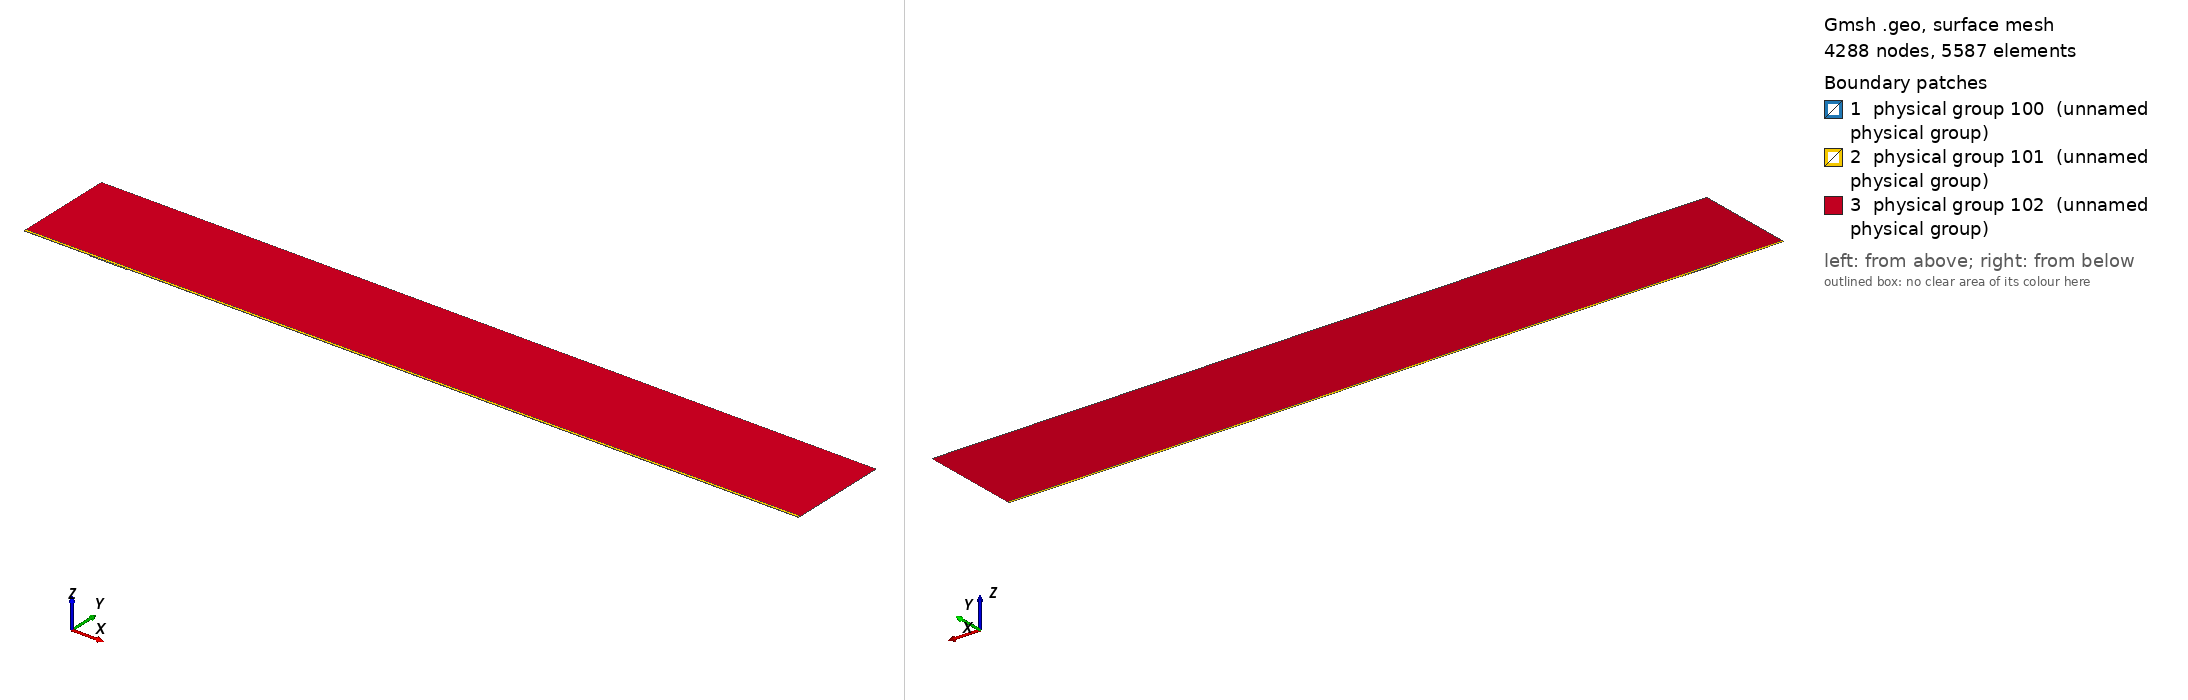

Gmsh geometry script, surface-meshed: 4288 nodes, 5587 surface elements. Boundary patches (legend numbers): 1 physical group 100 (unnamed physical group), 2 physical group 101 (unnamed physical group), 3 physical group 102 (unnamed physical group). Left view from above one corner, right view from below the opposite corner. Legend entries are the model's physical surfaces. The drawing asked Gmsh for element sizes between 1% and 20% of the model's largest extent; the script's own settings can give other sizes.

=== mesh.geo (drawn) ===
// Macro parameters
deltaStar = 1;
D = 1.25 * deltaStar; // depth of the gap 
W = 55 * deltaStar; // width of the gap
r = 16; // length of non-constant quads upstream and downstream of the gap
s = 8; // length of non-constant quads left and right inside the gap
BL = 0.25 * deltaStar; // height of the second layer of quad elements
BL_upper = 3.5 * deltaStar; // height of the third layer of quad elements
x0 = 100 * deltaStar; // x distance from inflow to gap
lengthOutflow = 1000 * deltaStar; // length after the gap
x3 = W + lengthOutflow; // last point of the domain
height = 150 * deltaStar; // height of the triangular region
triagHeightRegion_inflow = height - BL - BL_upper; // height of the triangular region

// Micro parameters
dx = 0.1; // dx of square elements near the leading and trailing edge of the gap (most resolution-demanding points in the domain)
dy = 1.25 * dx; 
size_triag_v_top = 64; // size of the elements in the upper triangular region

// All the value below are between 0 and 1. =1  means the elements are all equal in size. Avoid using values very close to 1, because we dividing by log(p) in the formula.
dy_in_v_right = 1.5; // heighest quad in the upper layer of quads, in the right part of the gap
dy_in_v_left = 1.75; // heighest quad in the upper layer of quads, in the left part of the gap

// fit (check the file scripts/fit_gmsh.py for more details)
p_in_v_left = 1.0335663036230878 - 1.0234149444433507/(W - 0.8098798097181781)^0.5991729377115732; // densitiy concentration of elements inside the gap, vertically, near the left wall.
p_in_v_right = 1.008073572191136 - 1.1471875292840257/(W - 1.2941255994826328)^0.7890392764815325; // densitiy concentration of elements inside the gap, vertically, near the right wall.
p_in_h_bottom = 0.9; // densitiy concentration of elements inside the gap, horizontally. 
p_in_h_top = 0.9; // densitiy concentration of elements inside the gap, horizontally. 

p_out_h = 0.5; // densitiy concentration of elements outside the gap, horizontally.
p_out_h_upper = 0.5; // densitiy concentration of elements outside the gap, horizontally on the upper layer of quads
p_out_v_inflow_dense = 0.8; // densitiy concentration of elements outside the gap, vertically, near the inflow and the gap
p_out_v_inflow_sparse = 0.99; // densitiy concentration of elements outside the gap, vertically, near the inflow and far from the gap
p_out_v_outflow_dense = 0.9; // densitiy concentration of elements outside the gap, vertically, near the outflow and the gap
p_out_v_outflow_sparse = 0.995; // densitiy concentration of elements outside the gap, vertically, near the outflow and far from the gap
p_triag_h_inflow = 0.8; // densitiy concentration of elements in the triangular region of the domain, horizontally.
p_triag_h_outflow = p_triag_h_inflow; // densitiy concentration of elements in the triangular region of the domain, horizontally.

enlarge_triag_inflow = 1.1; // heigher the value, larger the elements in the triangular region near the inflow
enlarge_triag_outflow = 1.1; // heigher the value, larger the elements in the triangular region near the outflow

// Automated parameters 
a_in_v_right = dx / (W / 2);
a_in_v_left = dx / (W / 2);
a_in_h_bottom = dy / (D / 2);
a_in_h_top = dx / (D / 2);
a_out_h = dx / BL;
a_out_v_inflow_dense = dx / r;
a_out_v_outflow_dense = dx / r;

// for the derivation of the formula, see file 20250123_gmshFormula.md in the docs folder
N_in_v_right = Ceil( Log (a_in_v_right / (1 - p_in_v_right + a_in_v_right * p_in_v_right)) / Log(p_in_v_right) );
N_in_v_left = Ceil( Log (a_in_v_left / (1 - p_in_v_left + a_in_v_left * p_in_v_left)) / Log(p_in_v_left) );
N_in_h_bottom = Ceil( Log (a_in_h_bottom / (1 - p_in_h_bottom + a_in_h_bottom * p_in_h_bottom)) / Log(p_in_h_bottom) );
N_in_h_top = Ceil( Log (a_in_h_top / (1 - p_in_h_top + a_in_h_top * p_in_h_top)) / Log(p_in_h_top) );
N_out_h = Ceil( Log (a_out_h / (1 - p_out_h + a_out_h * p_out_h)) / Log(p_out_h) ) + 1; // + 1 is to correct the fact that the distance is too small to properly approximate the dx length
N_out_v_inflow_dense = Ceil( Log (a_out_v_inflow_dense / (1 - p_out_v_inflow_dense + a_out_v_inflow_dense * p_out_v_inflow_dense)) / Log(p_out_v_inflow_dense) );
N_out_v_outflow_dense = Ceil( Log (a_out_v_outflow_dense / (1 - p_out_v_outflow_dense + a_out_v_outflow_dense * p_out_v_outflow_dense)) / Log(p_out_v_outflow_dense) );

p_for_a_out_v_inflow_sparse_computation = p_out_v_inflow_dense;
p_for_a_out_v_outflow_sparse_computation = (p_out_v_outflow_dense + p_out_v_outflow_dense) / 2;
a_out_v_inflow_sparse = r / (x0 - r) * (1 - p_for_a_out_v_inflow_sparse_computation) / (1 - p_for_a_out_v_inflow_sparse_computation^(N_out_v_inflow_dense + 1));
a_out_v_outflow_sparse = r / (lengthOutflow - r) * (1 - p_for_a_out_v_outflow_sparse_computation) / (1 - p_for_a_out_v_outflow_sparse_computation^(N_out_v_outflow_dense + 1));

N_out_v_inflow_sparse = Ceil( Log(a_out_v_inflow_sparse / (1 - p_out_v_inflow_sparse + a_out_v_inflow_sparse * p_out_v_inflow_sparse)) / Log(p_out_v_inflow_sparse) );
N_out_v_outflow_sparse = Ceil( Log(a_out_v_outflow_sparse / (1 - p_out_v_outflow_sparse + a_out_v_outflow_sparse * p_out_v_outflow_sparse)) / Log(p_out_v_outflow_sparse) );


// second layer of quads
a_out_h_upper = (BL) / (BL_upper) * (1 - p_out_h) / (1 - p_out_h^(N_out_h + 1));
N_out_h_upper = Ceil( Log(a_out_h_upper / (1 - p_out_h_upper + a_out_h_upper * p_out_h_upper)) / Log(p_out_h_upper) );

// ---------------------------
// for triangular region
// ---------------------------
a_triag_h_inflow = (BL_upper) / (triagHeightRegion_inflow) * (1 - p_out_h_upper) / (1 - p_out_h_upper^(N_out_h_upper + 1));
a_triag_h_outflow = a_triag_h_inflow;
N_triag_v_top = Ceil( (x3 + x0) / size_triag_v_top ); // we assume p_triag_v = 1, otherwise the formula is different
N_triag_h_inflow = Ceil( Log(a_triag_h_inflow / (1 - p_triag_h_inflow + a_triag_h_inflow * p_triag_h_inflow)) / Log(p_triag_h_inflow) );
N_triag_h_outflow = Ceil( Log(a_triag_h_outflow / (1 - p_triag_h_outflow + a_triag_h_outflow * p_triag_h_outflow)) / Log(p_triag_h_outflow) );
N_triag_h_inflow = Ceil( N_triag_h_inflow / enlarge_triag_inflow );
N_triag_h_outflow = Ceil( N_triag_h_outflow / enlarge_triag_outflow );

Point(1) = {-x0, 0, 0};
Point(2) = {0,0,0};
Point(3) = {0,-D,0};
Point(4) = {W,-D,0};
Point(5) = {W,0,0};
Point(6) = {x3,0,0};
Point(8) = {x3,height,0};
Point(7) = {x3,BL,0};
Point(9) = {-x0,height,0};
Point(10) = {-x0,BL,0};
Point(11) = {0,BL,0};
Point(12) = {W,BL,0};
Point(13) = {W/2,0,0};
Point(14) = {W/2,BL,0};
Point(15) = {0,-D/2,0};
Point(16) = {W/2,-D,0};
Point(17) = {W,-D/2,0};
Point(18) = {-r,0,0};
Point(19) = {-r,BL,0};
Point(20) = {W + r,0,0};
Point(21) = {W + r,BL,0};
Point(22) = {-x0,BL+BL_upper,0};
Point(23) = {-r,BL+BL_upper,0};
Point(24) = {W + r,BL+BL_upper,0};
Point(25) = {x3,BL+BL_upper,0};
Point(26) = {0,BL+BL_upper,0};
Point(27) = {W/2,BL+BL_upper,0};
Point(28) = {W,BL+BL_upper,0};

Line(1) = {1,18};
Line(2) = {2,15};
Line(3) = {3,16};
Line(4) = {4,17};
Line(5) = {5,20};
Line(6) = {6,7};
Line(7) = {7,25};
Line(8) = {8,9};
Line(9) = {9,22};
Line(10) = {10,19};
Line(11) = {10,1};
Line(12) = {11,14};
Line(13) = {12,21};
Line(14) = {2,13};
Line(15) = {15,3};
Line(16) = {16,4};
Line(17) = {17,5};
Line(18) = {13,5};
Line(19) = {14,12};
Line(20) = {18,2};
Line(21) = {20,6};
Line(22) = {21,7};
Line(23) = {19,11};
Line(24) = {22,10};
Line(25) = {25,8};
Line(26) = {25,24};
Line(27) = {22,23};
Line(30) = {23,26};
Line(31) = {26,27};
Line(32) = {27,28};
Line(33) = {28,24};

// outer quads
Curve Loop(1) = {5, 21, 6, -22, -13, -19, -12, -23, -10, 11, 1, 20, 14, 18};
Plane Surface(1) = {1};

// inside gap
Curve Loop(2) = {2, 15, 3, 16, 4, 17, -18, -14};
Plane Surface(2) = {2};

// triangular region
Curve Loop(3) = {-26, 25, 8, 9, 27, 30, 31,32,33};
Plane Surface(3) = {3};

// 3rd layer of quads
Curve Loop(4) = {-24, 27, 30, 31,32,33, -26,-7,-22,-13,-19,-12,-23,-10};

Plane Surface(4) = {4};


// This defines the surfaces that will be meshed with quad elements
Transfinite Surface {1} = {1, 6, 7, 10};
Transfinite Surface {2} = {3, 4, 5, 2}; // number '2' must match the number '2' of plane surface
Transfinite Surface {4} = {7, 25, 22, 10};

Transfinite Curve {18, 16, 19,32} = N_in_v_right Using Progression p_in_v_right;
Transfinite Curve {-14, -3, -12, -31} = N_in_v_left Using Progression p_in_v_left;

Transfinite Curve {15, -4} = N_in_h_bottom Using Progression p_in_h_bottom;
Transfinite Curve {-2, 17} = N_in_h_top Using Progression p_in_h_top;


Transfinite Curve {11, -6} = N_out_h Using Progression p_out_h;
Transfinite Curve {24, 28, 29, -7} = N_out_h_upper Using Progression p_out_h_upper;
Transfinite Curve {10, 1, 27} = N_out_v_inflow_sparse Using Progression p_out_v_inflow_sparse;
Transfinite Curve {20, 23, 30} = N_out_v_inflow_dense Using Progression p_out_v_inflow_dense;
Transfinite Curve {-21, -22, 26} = N_out_v_outflow_sparse Using Progression p_out_v_outflow_sparse;
Transfinite Curve {-5, -13,-33} = N_out_v_outflow_dense Using Progression p_out_v_outflow_dense;

Recombine Surface {1, 2, 4};

// for triangluar region
Transfinite Curve {8} = N_triag_v_top Using Progression 1;
Transfinite Curve {-25} = N_triag_h_outflow Using Progression p_triag_h_outflow;
Transfinite Curve {9} = N_triag_h_inflow Using Progression p_triag_h_inflow;


// defining boundary
Physical Curve(1) = {9,24,11}; // inlet
Physical Curve(2) = {7,25,6}; // outlet
Physical Curve(3) = {8}; // top
Physical Curve(4) = {1, 20, 2, 15, 3, 16, 4, 17, 5, 21}; // wall


Physical Surface(100) = {1};
Physical Surface(101) = {2, 4};
Physical Surface(102) = {3};
